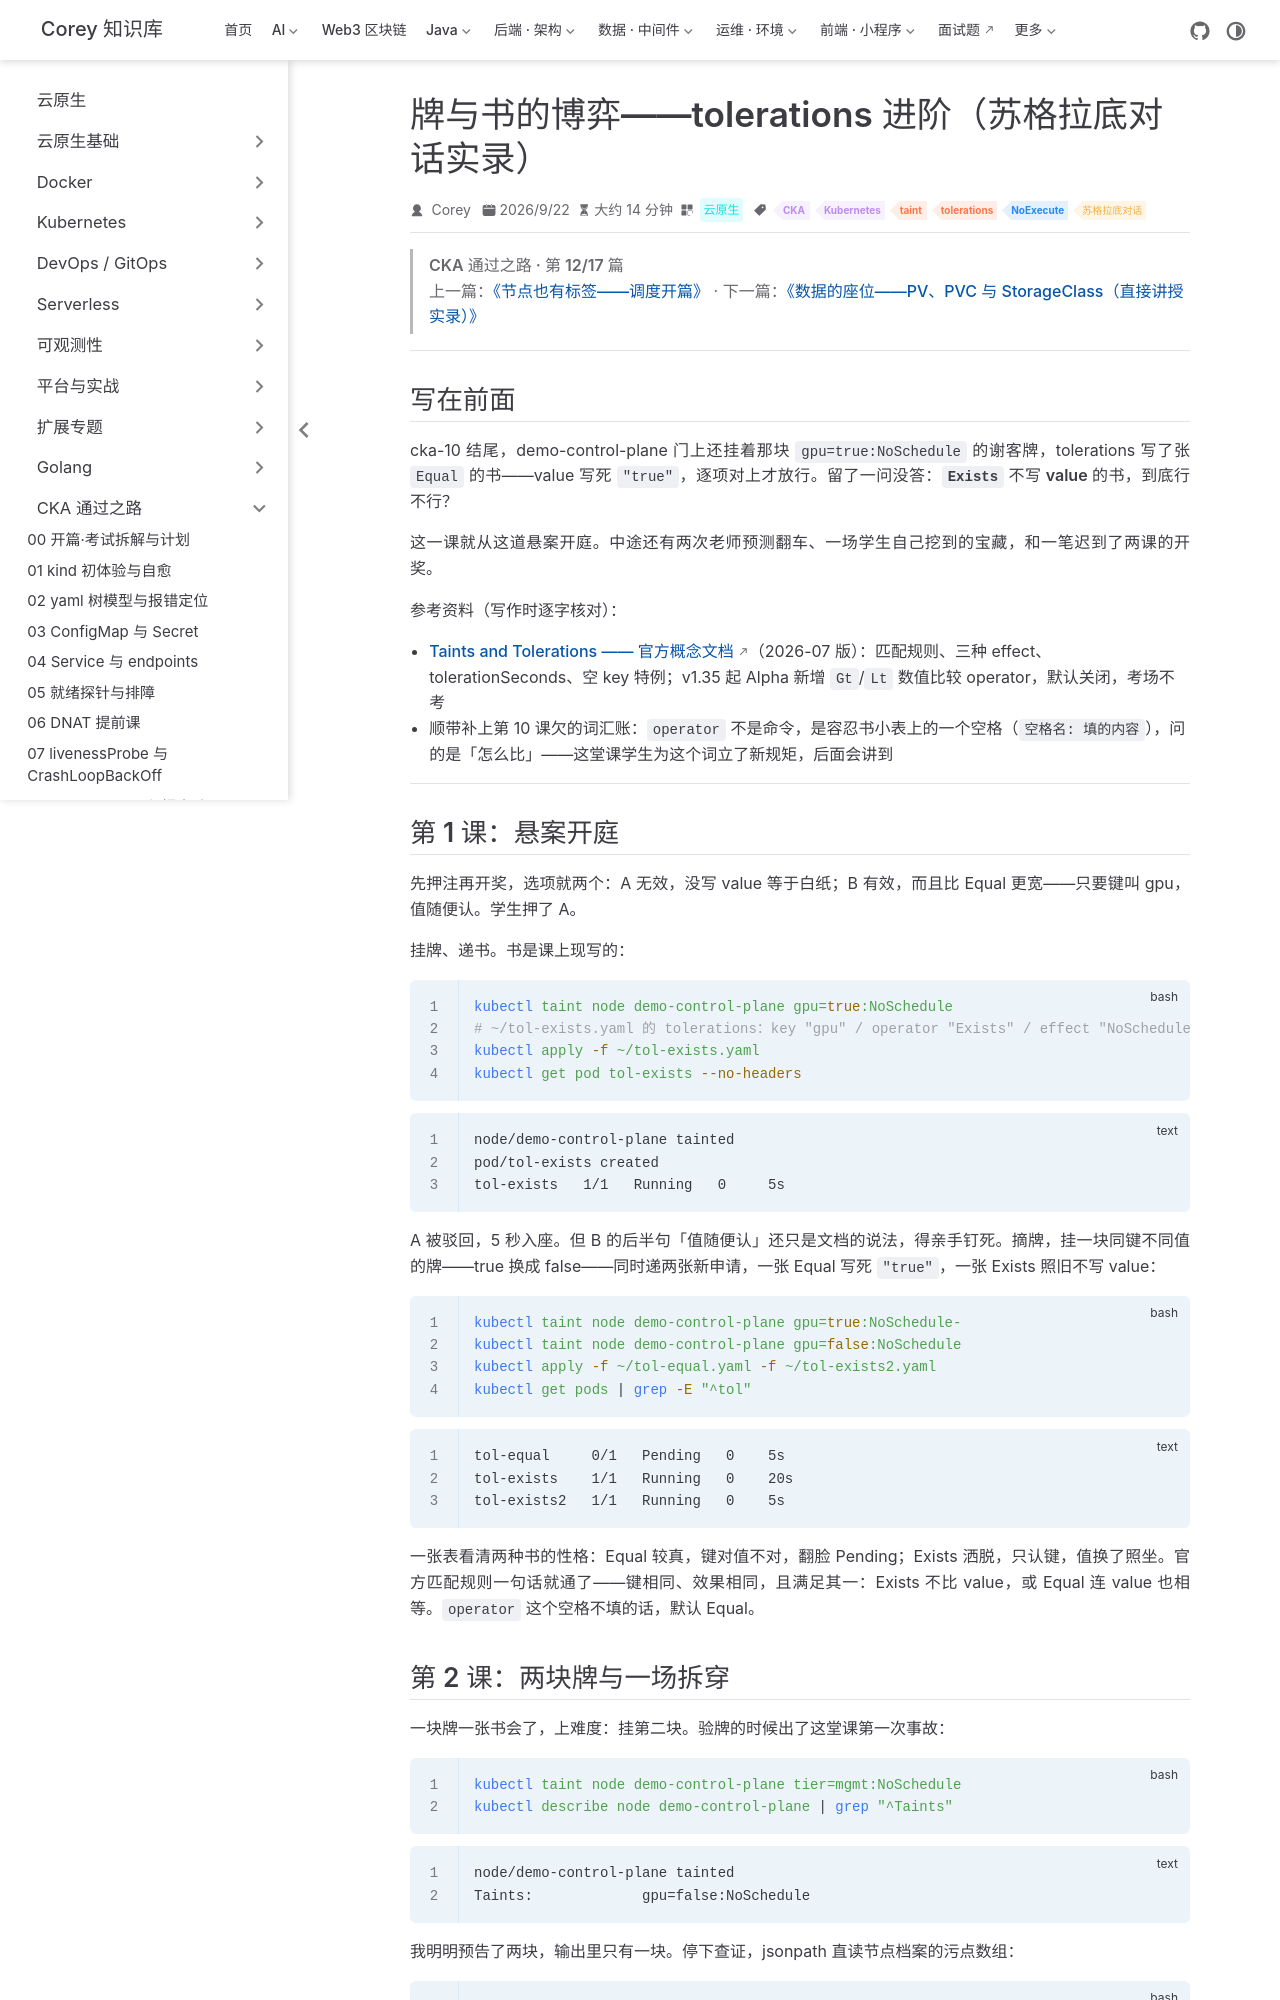

repository: code-corey/code-corey.github.io · page: 云原生/cka/cka-11-tolerations.html · generator: jekyll

---
title: 牌与书的博弈——tolerations 进阶（苏格拉底对话实录）
sidebarGroup: CKA 通过之路
shortTitle: 11 tolerations 进阶
order: 11
date: 2026-09-22T00:00:00.000Z
author: Corey
category: 云原生
tag:
  - CKA
  - Kubernetes
  - taint
  - tolerations
  - NoExecute
  - 苏格拉底对话
description: 上一课挂了谢客牌、写了张写死 value 的容忍书，留下一桩悬案：Exists 不写 value 的书行不行？这堂课开庭审它，一路审出节点挂两块牌要几张书、NoExecute 挂牌瞬间全场清退（有管理人的自动回血、裸 pod 死透、没入座的毫发无损）。后半程学生自己翻 spec 挖到每个 pod 出厂自带「忍坏节点 300 秒」的两张书，老师两次预测被真实输出打脸，最后顺手给第 10 课那笔没开成奖的 3/3/0 押注补了开奖。附全部命令清单。
---

> **CKA 通过之路 · 第 12/17 篇**
> 上一篇：[《节点也有标签——调度开篇》](/云原生/cka/cka-10-scheduling) · 下一篇：[《数据的座位——PV、PVC 与 StorageClass（直接讲授实录）》](/云原生/cka/cka-12-storage)

---

## 写在前面

cka-10 结尾，demo-control-plane 门上还挂着那块 `gpu=true:NoSchedule` 的谢客牌，tolerations 写了张 `Equal` 的书——value 写死 `"true"`，逐项对上才放行。留了一问没答：**`Exists` 不写 value 的书，到底行不行？**

这一课就从这道悬案开庭。中途还有两次老师预测翻车、一场学生自己挖到的宝藏，和一笔迟到了两课的开奖。

参考资料（写作时逐字核对）：

- [Taints and Tolerations —— 官方概念文档](https://kubernetes.io/docs/concepts/scheduling-eviction/taint-and-toleration/)（2026-07 版）：匹配规则、三种 effect、tolerationSeconds、空 key 特例；v1.35 起 Alpha 新增 `Gt`/`Lt` 数值比较 operator，默认关闭，考场不考
- 顺带补上第 10 课欠的词汇账：`operator` 不是命令，是容忍书小表上的一个空格（`空格名: 填的内容`），问的是「怎么比」——这堂课学生为这个词立了新规矩，后面会讲到

---

## 第 1 课：悬案开庭

先押注再开奖，选项就两个：A 无效，没写 value 等于白纸；B 有效，而且比 Equal 更宽——只要键叫 gpu，值随便认。学生押了 A。

挂牌、递书。书是课上现写的：

```bash
kubectl taint node demo-control-plane gpu=true:NoSchedule
# ~/tol-exists.yaml 的 tolerations：key "gpu" / operator "Exists" / effect "NoSchedule"——没有 value
kubectl apply -f ~/tol-exists.yaml
kubectl get pod tol-exists --no-headers
```

```text
node/demo-control-plane tainted
pod/tol-exists created
tol-exists   1/1   Running   0     5s
```

A 被驳回，5 秒入座。但 B 的后半句「值随便认」还只是文档的说法，得亲手钉死。摘牌，挂一块**同键不同值**的牌——true 换成 false——同时递两张新申请，一张 Equal 写死 `"true"`，一张 Exists 照旧不写 value：

```bash
kubectl taint node demo-control-plane gpu=true:NoSchedule-
kubectl taint node demo-control-plane gpu=false:NoSchedule
kubectl apply -f ~/tol-equal.yaml -f ~/tol-exists2.yaml
kubectl get pods | grep -E "^tol"
```

```text
tol-equal     0/1   Pending   0    5s
tol-exists    1/1   Running   0    20s
tol-exists2   1/1   Running   0    5s
```

一张表看清两种书的性格：Equal 较真，键对值不对，翻脸 Pending；Exists 洒脱，只认键，值换了照坐。官方匹配规则一句话就通了——键相同、效果相同，且满足其一：Exists 不比 value，或 Equal 连 value 也相等。`operator` 这个空格不填的话，默认 Equal。
